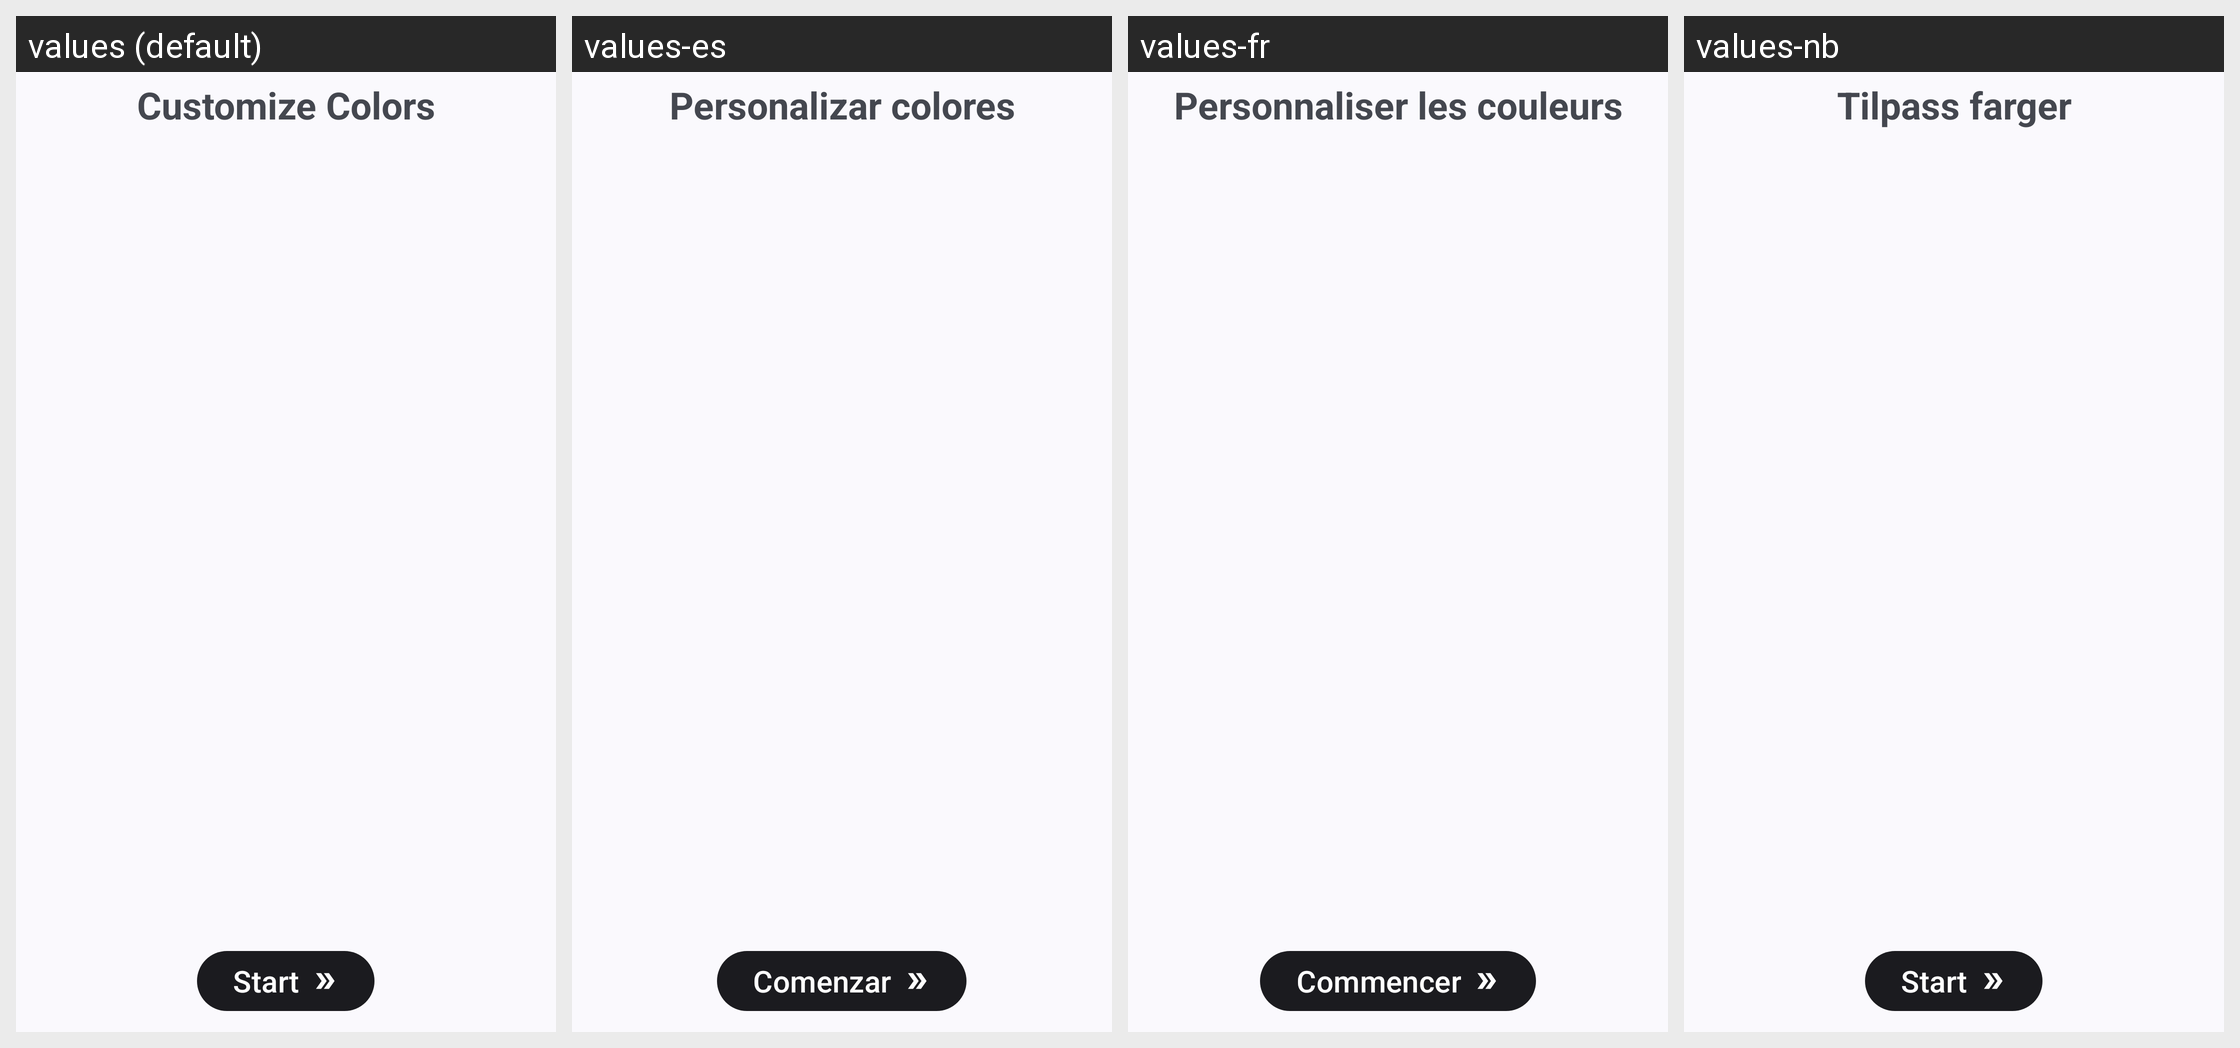

Strings drawn on this Android screen and how each of the app's shown locales translates them:
Android screen res/layout/activity_color_customizations.xml rendered under 4 locales, left to right: values (default), values-es, values-fr, values-nb. Device: Nexus 5 (rendered at 1080×1920; each locale shown at half size, 540×960, under a caption strip naming it); theme AppTheme.
Other locales in the repository, not shown: values-am, values-ar, values-bn, values-cs, values-de, values-hi, values-hu, values-in, values-it, values-pl, values-pt-rBR, values-ru, values-sv, values-tr-rTR, values-uk.
Strings drawn on this screen, with the default value and each locale's value (text and hints the layout hard-codes, and strings that could not be matched under every locale, appear in the picture but are not listed):

customize_colors
  values: Customize Colors
  values-es: Personalizar colores
  values-fr: Personnaliser les couleurs
  values-nb: Tilpass farger

start
  values: Start
  values-es: Comenzar
  values-fr: Commencer
  values-nb: Start
